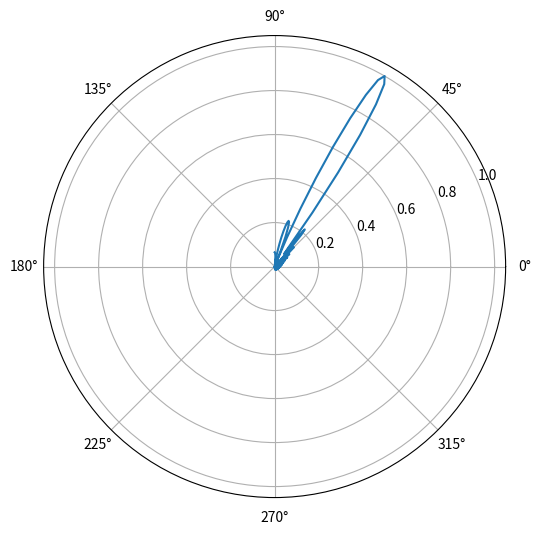
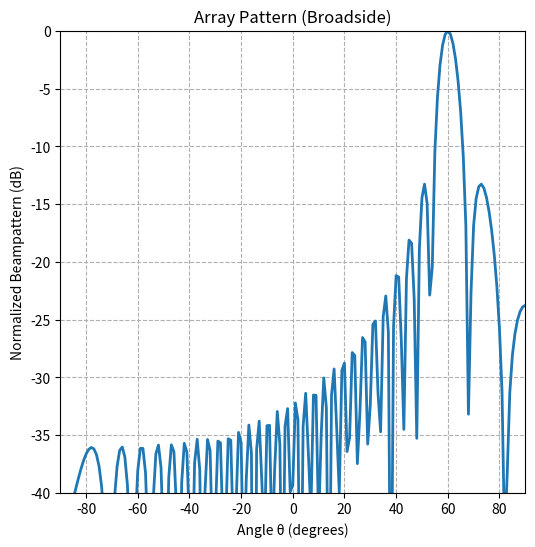

Write Python code to recreate these figures, in order.
"""
本文件计算窄带阵列方向图及点扩散响应灵敏度
"""

# %%
import matplotlib.pyplot as plt
import numpy as np

# %%
# 定义一个均匀线阵
# 求解其窄带阵列方向图
cp = 6260  # 介质中固体声速 m/s
fc = 5.0e6  # 中心频率 Hz
lambda_c = cp / fc  # 波长 m
N = 64  # 阵元个数
d = lambda_c / 4  # 阵元间距 m
# 不满足半波长空间采样定理会发生混叠 产生两个方向的栅瓣

dx = lambda_c / 16  # 空间分辨率 m
Lx = 30.0e-3  # 水平范围 m
Ly = 30.0e-3  # 垂直范围 m

Lx_arr = np.arange(0, Lx, dx)
Ly_arr = np.arange(0, Ly, dx)

theta = np.linspace(-np.pi / 2.0, np.pi / 2.0, 181)  # 角度范围 (L1,)
w = np.ones(N)  # 阵元权重 (N,)

# 波束形成器指向角度 theta_0 = 0
theta_0 = np.pi / 3
n = np.arange(N)  # 阵列元素
dt = n * d / cp * np.sin(theta_0)  # 阵元延时

k = 2 * np.pi / lambda_c  # 波数
u_diff = np.sin(theta) - np.sin(theta_0)  # shape (L1, )
phase = k * d * n[:, None] * u_diff[None, :]  # shape(N, L1)
B = np.sum(w[:, None] * np.exp(1j * phase), axis=0)

B_mag = np.abs(B)
B_mag = B_mag / np.max(B_mag)  # 归一化

# 极坐标显式
fig = plt.figure(figsize=(6, 6))
ax = plt.subplot(111, projection="polar")
ax.plot(theta, B_mag)

# 直角坐标显示
theta_deg = np.rad2deg(theta)  # 弧度转角度，横轴好看
B_dB = 20 * np.log10(B_mag + 1e-12)  # 转成 dB

plt.figure(figsize=(6, 6))
plt.plot(theta_deg, B_dB, linewidth=2)
plt.grid(True, linestyle="--")
plt.xlabel("Angle θ (degrees)")
plt.ylabel("Normalized Beampattern (dB)")
plt.ylim(-40, 0)  # 只显示 -40dB 以上，看清旁瓣
plt.xlim(-90, 90)
plt.title("Array Pattern (Broadside)")
plt.show()

# %%
# 分析相控阵孔径及探测灵敏度
